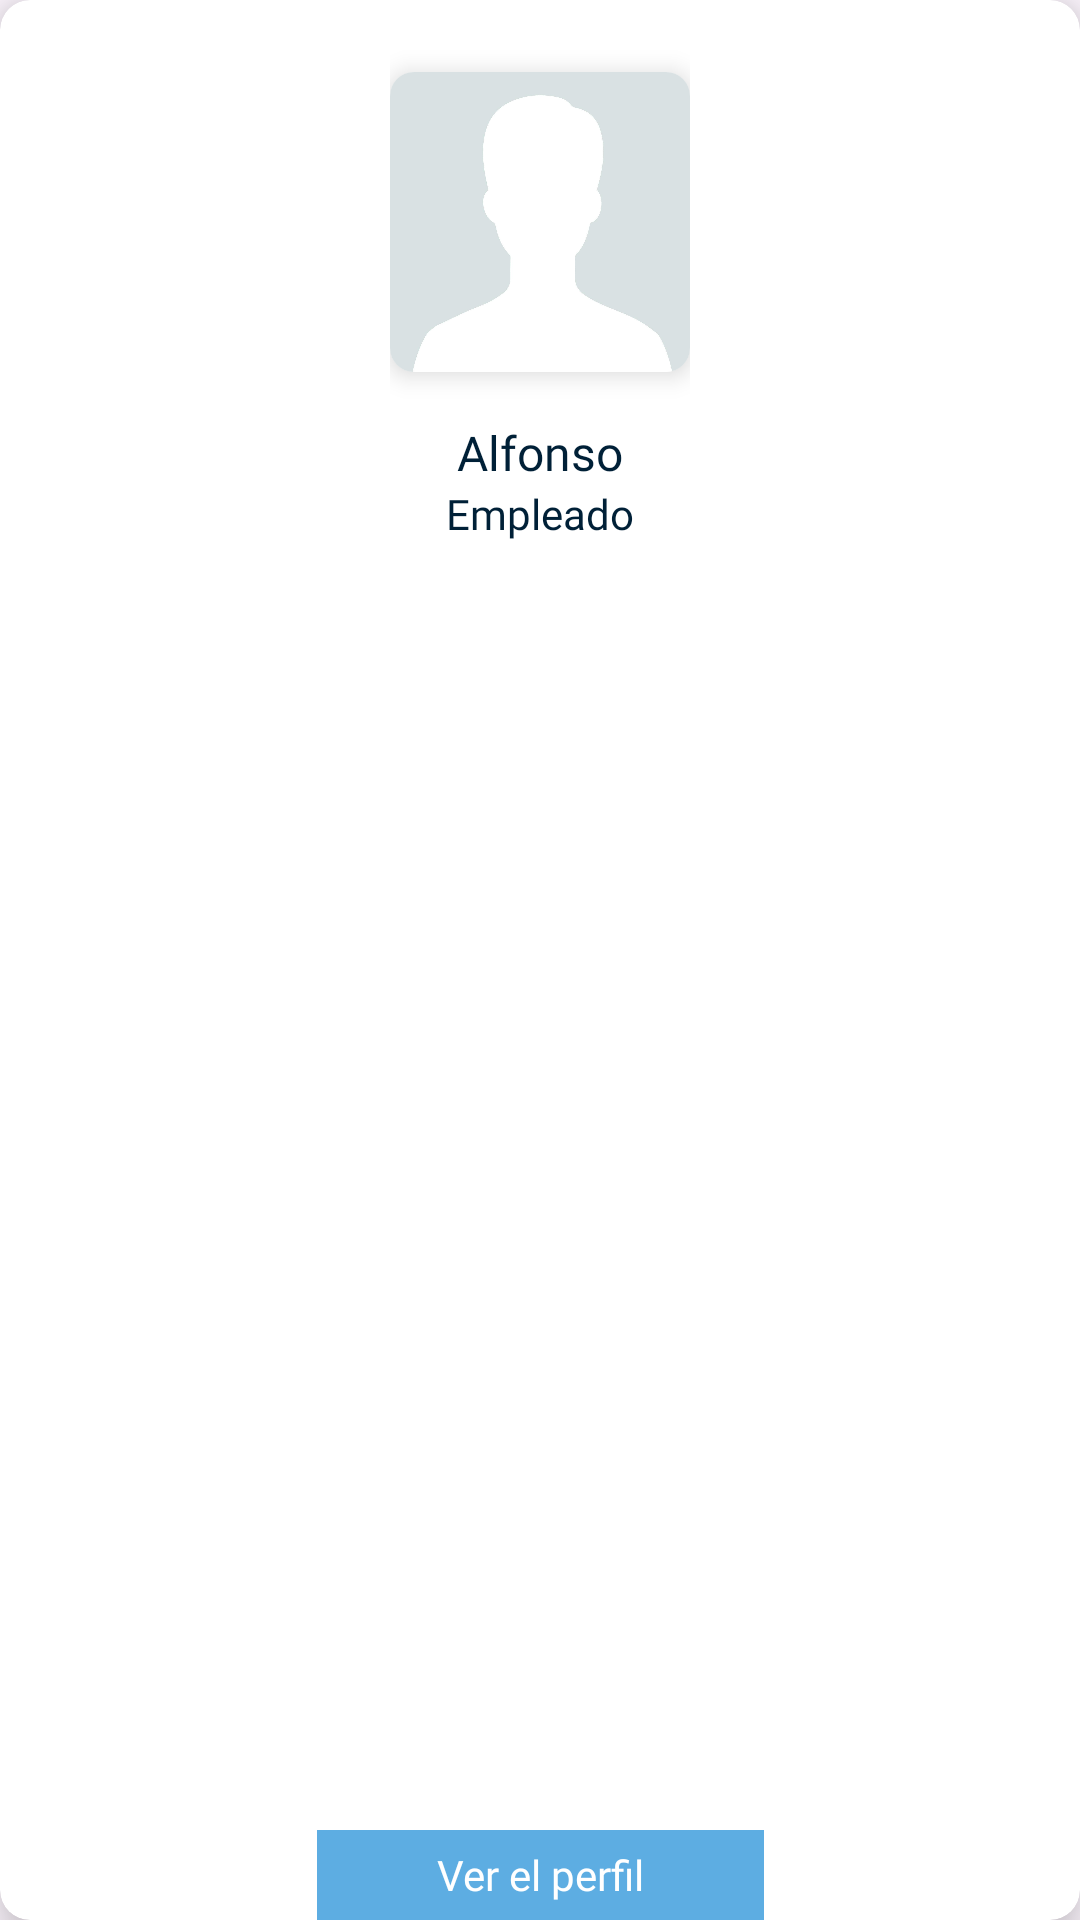

Layout XML and referenced resources for this Android screen:
<!-- AndroidManifest.xml: application theme Theme.TaskSphere -->
<!-- res/layout/card_user.xml -->
<?xml version="1.0" encoding="utf-8"?>
<androidx.cardview.widget.CardView xmlns:android="http://schemas.android.com/apk/res/android"
    xmlns:app="http://schemas.android.com/apk/res-auto"
    xmlns:tools="http://schemas.android.com/tools"
    android:layout_width="150dp"
    android:layout_height="wrap_content"
    android:background="@drawable/item_task_style"
    android:elevation="5dp"
    app:cardCornerRadius="10dp"
    app:cardElevation="10dp"
    android:layout_margin="16dp">

    <androidx.constraintlayout.widget.ConstraintLayout
        android:id="@id/constraint"
        android:layout_width="match_parent"
        android:layout_height="match_parent">

        <androidx.constraintlayout.widget.ConstraintLayout
            android:id="@+id/constraint"
            android:layout_width="wrap_content"
            android:layout_height="wrap_content"
            android:clipChildren="true"
            android:padding="16dp"
            app:layout_constraintBottom_toTopOf="@id/button"
            app:layout_constraintEnd_toEndOf="parent"
            app:layout_constraintStart_toStartOf="parent"
            app:layout_constraintTop_toTopOf="parent"
            app:layout_constraintVertical_bias="0.0">


            <androidx.cardview.widget.CardView
                android:id="@+id/cardView"

                android:layout_width="100dp"
                android:layout_height="100dp"

                android:layout_marginTop="8dp"
                android:elevation="1dp"
                android:padding="10dp"
                app:cardCornerRadius="8dp"
                app:cardElevation="5dp"
                app:layout_constraintEnd_toEndOf="parent"
                app:layout_constraintStart_toStartOf="parent"
                app:layout_constraintTop_toTopOf="parent">

                <ImageView
                    android:id="@+id/profileImg"
                    android:layout_width="wrap_content"
                    android:layout_height="wrap_content"
                    android:adjustViewBounds="true"
                    android:contentDescription="TODO"
                    android:cropToPadding="true"
                    android:elevation="5dp"
                    android:src="@drawable/defaultavatar" />
            </androidx.cardview.widget.CardView>

            <TextView
                android:id="@+id/username"
                android:layout_width="wrap_content"
                android:layout_height="wrap_content"
                android:layout_marginTop="16dp"
                android:fontFamily="@font/poppins_semibold"
                android:gravity="center"
                android:text="Alfonso"
                android:textColor="@color/azulMasOscuro"
                android:textSize="16sp"
                app:layout_constraintEnd_toEndOf="parent"
                app:layout_constraintStart_toStartOf="parent"
                app:layout_constraintTop_toBottomOf="@+id/cardView" />

            <TextView
                android:id="@+id/userRole"
                android:layout_width="match_parent"
                android:layout_height="wrap_content"
                android:fontFamily="@font/poppins_regular"
                android:gravity="center_horizontal"
                android:text="Empleado"
                android:textColor="@color/azulMasOscuro"
                android:textSize="14sp"
                app:layout_constraintBottom_toBottomOf="parent"
                app:layout_constraintEnd_toEndOf="parent"
                app:layout_constraintStart_toStartOf="parent"
                app:layout_constraintTop_toBottomOf="@+id/username" />


        </androidx.constraintlayout.widget.ConstraintLayout>

        <TextView
            android:id="@+id/button"
            android:layout_width="149dp"
            android:layout_height="30dp"
            android:background="@drawable/otherbutton_ripple"
            android:backgroundTint="@color/azulClaro"
            android:fontFamily="@font/poppins_semibold"
            android:gravity="center"
            android:text="Ver el perfil"

            android:textColor="@color/white"
            app:layout_constraintBottom_toBottomOf="parent"
            app:layout_constraintEnd_toEndOf="parent"
            app:layout_constraintStart_toStartOf="parent" />
    </androidx.constraintlayout.widget.ConstraintLayout>






</androidx.cardview.widget.CardView>
<!-- resources referenced by this layout -->
<resources>
  <color name="azulClaro">#5DADE2</color>
  <color name="azulMasOscuro">#002037</color>
  <color name="white">#FFFFFFFF</color>
  <!-- drawable defaultavatar: jpg bitmap (drawable, 28913 bytes) -->
  <!-- drawable otherbutton_ripple (drawable) -->
  <?xml version="1.0" encoding="utf-8"?>
  <ripple xmlns:android="http://schemas.android.com/apk/res/android"
      android:color="?android:colorControlHighlight">
      <item android:id="@android:id/background">
          <shape android:shape="rectangle">
          </shape>
      </item>
  </ripple>
  <style name="Theme.TaskSphere" parent="Base.Theme.TaskSphere" />
  <style name="Base.Theme.TaskSphere" parent="Theme.Material3.DayNight.NoActionBar">
          <item name="colorPrimary">@color/black</item>
          <item name="colorControlActivated">@color/azulClaro</item>
          <item name="android:colorActivatedHighlight">@color/azulClaro</item>
          <item name="colorSecondaryVariant">@color/azulClaro</item>
          <item name="colorOnBackground">@color/azulClaro</item>
          <item name="colorSurface">@color/azulClaro</item>
          <item name="colorPrimaryVariant">@color/azulClaro</item>
          <item name="colorSecondary">@color/azulClaro</item>
          <item name="colorOnPrimary">@color/white</item>
          <item name="android:checkedButton">@color/white</item>
  
          <item name="colorError">@color/azulClaro</item>
  
      </style>
  <color name="black">#FF000000</color>
</resources>
